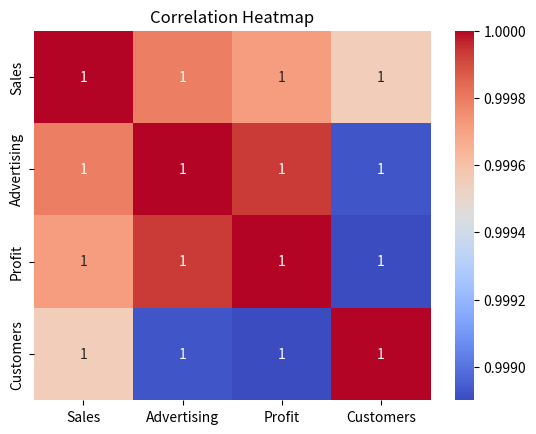
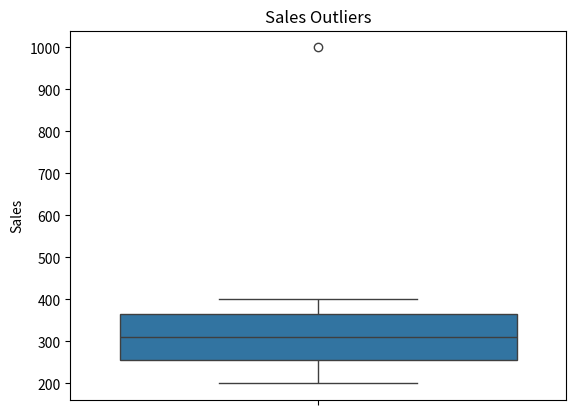

Source code (Python) for these figures, in order:
import pandas as pd
import seaborn as sns
import matplotlib.pyplot as plt

df = pd.DataFrame({
    'Sales': [200,220,250,270,300,320,350,370,400,1000],
    'Advertising': [20,22,25,27,30,32,35,37,40,95],
    'Profit': [50,55,60,65,70,75,80,85,90,200],
    'Customers': [100,110,120,130,150,160,170,180,190,500]
})

corr = df.corr()
print(corr)

sns.heatmap(corr, annot=True, cmap="coolwarm")
plt.title("Correlation Heatmap")
plt.show()

print("\nHighly Correlated Features (>0.8):")
for i in range(len(corr.columns)):
    for j in range(i):
        if abs(corr.iloc[i, j]) > 0.8:
            print(corr.columns[i], "-", corr.columns[j], "=", round(corr.iloc[i, j],2))

sns.boxplot(y=df['Sales'])
plt.title("Sales Outliers")
plt.show()
